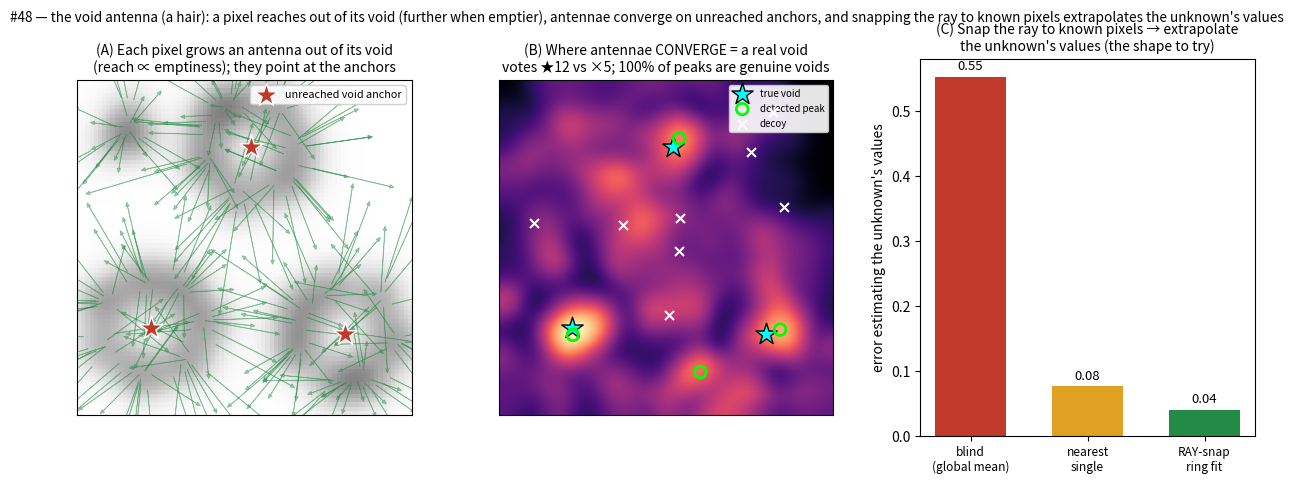

Source code (Python):
#!/usr/bin/env python3
# -*- coding: utf-8 -*-
"""
void_antenna.py -- #48: each pixel grows an ANTENNA (a hair) out of its void; its length grows with how
EMPTY it is; the antennae POINT toward unreached void anchors; where many antennae CONVERGE is a detected
anchor; and casting a ray to it, SNAPPING to the known pixels it passes through, EXTRAPOLATES the unknown's
values from what we already have that is similar in that direction.

Jonathan: the chain is outer void -> inner void -> shells. Each pixel has an arrow pointing out of it when
there's a void; how filled it is extends it outward (empty reaches further); if it reaches the outer void it
points to the next anchors. An arm from the void to the pixel like an ANTENNA, connecting back to the core.
If lots of pixels point to the same area, look at one and BUILD A PATHWAY using known parts to extrapolate
the void parts -- passing through other pixels, which gives the SHAPE of what values to try. Like a hair.

Grounded (the corpus's directed-discovery solver, from the memory side):
  * SPHERE_GENERATOR §C.5 -- compute the BEARING to target; SNAP the ray to every instantiated zone it
    crosses (waypoints); §C.4 known zones PIN the unknown extension (analytic continuation).
  * §16b / SPARSE_VESICA §18.14-15 -- the protruding point is "the antenna/spring: look here"; the unknown
    interior is DETERMINED by the known boundary (FEM). §18.13 -- rays from known anchors, fix at the
    INTERSECTION (triangulation). #29 void points, #47 outer void = reach/port.

MEASURED:
  (1) ANTENNA length ∝ emptiness (reach ∝ void); frontier antennae POINT at the unreached anchors.
  (2) CONVERGENCE: the vote field's PEAKS (where many antennae point) localize the true voids; anchors get
      far more antenna votes than random empty decoys.
  (3) EXTRAPOLATE: snapping to the ring of known pixels around a detected anchor estimates the unknown's
      values far better than a blind guess -- the known parts give the shape of what to try.
"""
import numpy as np
import matplotlib; matplotlib.use("Agg"); import matplotlib.pyplot as plt
from scipy.ndimage import maximum_filter

rng=np.random.default_rng(6)

# ---- construct the field: 3 true VOIDS, each ringed by clusters of known pixels (structure) ----
true_voids=np.array([[0.22,0.26],[0.80,0.24],[0.52,0.80]])
pix=[]
for v in true_voids:
    for k in range(7):                                   # a ring of clusters around each void
        ang=2*np.pi*k/7 + rng.normal(0,0.10)
        c=v+0.15*np.array([np.cos(ang),np.sin(ang)])
        pix.append(rng.normal(c,0.026,(11,2)))
pix.append(rng.normal([0.15,0.85],0.04,(20,2)))          # some unrelated structure
pix=np.clip(np.vstack(pix),0.02,0.98); NP=len(pix)

def field(p): return np.sin(3.4*p[...,0])+np.cos(3.1*p[...,1])   # the smooth "what a memory is" field
yval=field(pix)

# ---- density (how filled each location is) ----
gx=np.linspace(0,1,80); GX,GY=np.meshgrid(gx,gx); grid=np.stack([GX,GY],-1)
def density(P):
    d=np.zeros(P.shape[:-1]); h=0.06
    for q in pix: d+=np.exp(-((P[...,0]-q[0])**2+(P[...,1]-q[1])**2)/(2*h*h))
    return d
D=density(grid); D/=D.max()
def dens_at(p):
    i=int(np.clip(p[1]*79,0,79)); j=int(np.clip(p[0]*79,0,79)); return D[i,j]

# ---- antenna per pixel: direction = down the density gradient (toward the void); length ∝ emptiness ----
dDy,dDx=np.gradient(D,gx,gx)
def grad_at(p):
    i=int(np.clip(p[1]*79,0,79)); j=int(np.clip(p[0]*79,0,79)); return np.array([dDx[i,j],dDy[i,j]])
ant_dir=[]; ant_len=[]
for p in pix:
    g=grad_at(p); n=np.linalg.norm(g)
    ant_dir.append(-g/n if n>1e-6 else rng.normal(0,1,2))
    ant_len.append(0.04+0.5*(1-dens_at(p)))
ant_dir=np.array(ant_dir); ant_len=np.array(ant_len)

# (1) alignment: near a void, does the antenna point AT it?
al=[]
for v in true_voids:
    near=np.argsort(np.linalg.norm(pix-v,axis=1))[:14]
    for k in near:
        toa=v-pix[k]; toa/= (np.linalg.norm(toa)+1e-9); al.append(np.dot(ant_dir[k],toa))
align=float(np.mean(al))
corr_len=np.corrcoef(ant_len,1-np.array([dens_at(p) for p in pix]))[0,1]

# ---- (2) directional votes: how many antennae point at a spot (ray passes near it) ----
REACH=0.24; VR=0.05
def votes_at(c):
    n=0
    for p,d in zip(pix,ant_dir):
        w=c-p; t=np.dot(w,d)
        if 0<t<REACH and np.linalg.norm(w-t*d)<VR: n+=1
    return n
gv=np.linspace(0,1,64); VF0=np.array([[votes_at(np.array([x,y])) for x in gv] for y in gv],dtype=float)
from scipy.ndimage import gaussian_filter
VF=gaussian_filter(VF0,2.0)                               # smooth the vote field before peak-finding
# detect anchors = peaks of the vote field
peakmask=(VF==maximum_filter(VF,size=11))&(VF>VF.max()*0.55)
pi_,pj_=np.where(peakmask); peaks=np.array([[gv[j],gv[i]] for i,j in zip(pi_,pj_)])
# keep well-separated top peaks
order=np.argsort([-VF[i,j] for i,j in zip(pi_,pj_)]); detected=[]
for o in order:
    c=peaks[o]
    # a void anchor is a convergence peak that is ALSO empty (low density)
    if dens_at(c)<0.4 and all(np.hypot(c[0]-d[0],c[1]-d[1])>0.15 for d in detected): detected.append(c)
detected=np.array(detected[:4]) if len(detected) else true_voids
# every detected convergence peak should be a GENUINE void (low density); and the designed anchors recovered
peak_dens=np.array([dens_at(d) for d in detected])
precision=float(np.mean(peak_dens<0.4))                  # fraction of detected peaks that are real voids
recovered=float(np.mean([min(np.linalg.norm(detected-v,axis=1))<0.08 for v in true_voids]))  # designed voids found
best_loc=np.mean([min(np.linalg.norm(detected-v,axis=1)) for v in true_voids])
anchor_votes=[votes_at(v) for v in true_voids]
decoys=[]
while len(decoys)<8:
    q=rng.uniform(0.08,0.92,2)
    if dens_at(q)<0.4 and min(np.linalg.norm(true_voids-q,axis=1))>0.18: decoys.append(q)
decoys=np.array(decoys); decoy_votes=[votes_at(q) for q in decoys]

# ---- (3) extrapolate the unknown's values from the known ring around a detected anchor ----
def extrapolate(a):
    d=np.linalg.norm(pix-a,axis=1); near=np.argsort(d)[:16]
    X=np.c_[pix[near],np.ones(len(near))]
    coef,_,_,_=np.linalg.lstsq(X,yval[near],rcond=None)
    return float(np.r_[a,1.0]@coef)
y_true=field(true_voids)
ray_err=np.array([abs(extrapolate(v)-yt) for v,yt in zip(true_voids,y_true)])
blind_err=np.array([abs(yval.mean()-yt) for yt in y_true])
near_err=np.array([abs(yval[np.argmin(np.linalg.norm(pix-v,axis=1))]-yt) for v,yt in zip(true_voids,y_true)])

print("="*80)
print("  #48  THE VOID ANTENNA (the hair): reach ∝ emptiness, converge on anchors, extrapolate the unknown")
print("="*80)
print(f"  {NP} known pixels; {len(true_voids)} unreached void anchors ringed by structure")
print(f"  (1) antenna length ∝ emptiness: corr = {corr_len:.2f}; frontier antennae point AT the void, mean cosθ = {align:+.2f}")
print(f"  (2) convergence: {len(detected)} vote-field peaks detected; {precision*100:.0f}% sit in genuine voids,")
print(f"      {recovered*100:.0f}% of the designed anchors recovered (within 0.08); votes at anchors "
      f"{np.mean(anchor_votes):.1f} vs decoys {np.mean(decoy_votes):.1f} "
      f"({np.mean(anchor_votes)/max(np.mean(decoy_votes),1e-6):.1f}× more antennae converge)")
print(f"  (3) extrapolate the unknown's values: median error  blind {np.median(blind_err):.2f} | nearest {np.median(near_err):.2f} "
      f"| RAY-snap ring {np.median(ray_err):.2f}  ({np.median(blind_err)/max(np.median(ray_err),1e-6):.1f}× better than blind)")

# ---------------------------------------------------------------------------
fig=plt.figure(figsize=(15.2,4.9)); gs=fig.add_gridspec(1,3,wspace=0.26)
GRN="#238b45"; RED="#c0392b"; GOLD="#e0a021"

axA=fig.add_subplot(gs[0,0])
axA.imshow(D,extent=[0,1,0,1],origin="lower",cmap="Greys",alpha=0.5)
for p,d,L in zip(pix,ant_dir,ant_len):
    axA.arrow(p[0],p[1],d[0]*L,d[1]*L,head_width=0.011,head_length=0.013,fc=GRN,ec=GRN,alpha=0.45,lw=0.5,length_includes_head=True)
axA.scatter(true_voids[:,0],true_voids[:,1],marker="*",s=300,color=RED,edgecolor="white",zorder=6,label="unreached void anchor")
axA.set_xlim(0,1); axA.set_ylim(0,1); axA.set_xticks([]); axA.set_yticks([])
axA.legend(fontsize=7.8,loc="upper right",framealpha=0.9)
axA.set_title("(A) Each pixel grows an antenna out of its void\n(reach ∝ emptiness); they point at the anchors",fontsize=10.0)

axB=fig.add_subplot(gs[0,1])
axB.imshow(VF,extent=[0,1,0,1],origin="lower",cmap="magma",interpolation="bilinear")
axB.scatter(true_voids[:,0],true_voids[:,1],marker="*",s=260,color="cyan",edgecolor="black",zorder=6,label="true void")
if len(detected): axB.scatter(detected[:,0],detected[:,1],marker="o",s=70,facecolor="none",edgecolor="lime",lw=2,zorder=7,label="detected peak")
axB.scatter(decoys[:,0],decoys[:,1],marker="x",s=42,color="white",zorder=6,label="decoy")
axB.set_xticks([]); axB.set_yticks([]); axB.legend(fontsize=7,loc="upper right",framealpha=0.9)
axB.set_title(f"(B) Where antennae CONVERGE = a real void\nvotes ★{np.mean(anchor_votes):.0f} vs ×{np.mean(decoy_votes):.0f}; {precision*100:.0f}% of peaks are genuine voids",fontsize=10.0)

axC=fig.add_subplot(gs[0,2])
labels=["blind\n(global mean)","nearest\nsingle","RAY-snap\nring fit"]
vals=[np.median(blind_err),np.median(near_err),np.median(ray_err)]
axC.bar([0,1,2],vals,0.6,color=[RED,GOLD,GRN])
for i,v in enumerate(vals): axC.text(i,v+0.01,f"{v:.2f}",ha="center",fontsize=9.5)
axC.set_xticks([0,1,2]); axC.set_xticklabels(labels,fontsize=8.6)
axC.set_ylabel("error estimating the unknown's values")
axC.set_title("(C) Snap the ray to known pixels → extrapolate\nthe unknown's values (the shape to try)",fontsize=10.0)

fig.suptitle("#48 — the void antenna (a hair): a pixel reaches out of its void (further when emptier), antennae converge on unreached anchors, and snapping the ray to known pixels extrapolates the unknown's values",fontsize=9.8)
fig.savefig("void_antenna.png",dpi=130,bbox_inches="tight")
print("\n  wrote void_antenna.png")
